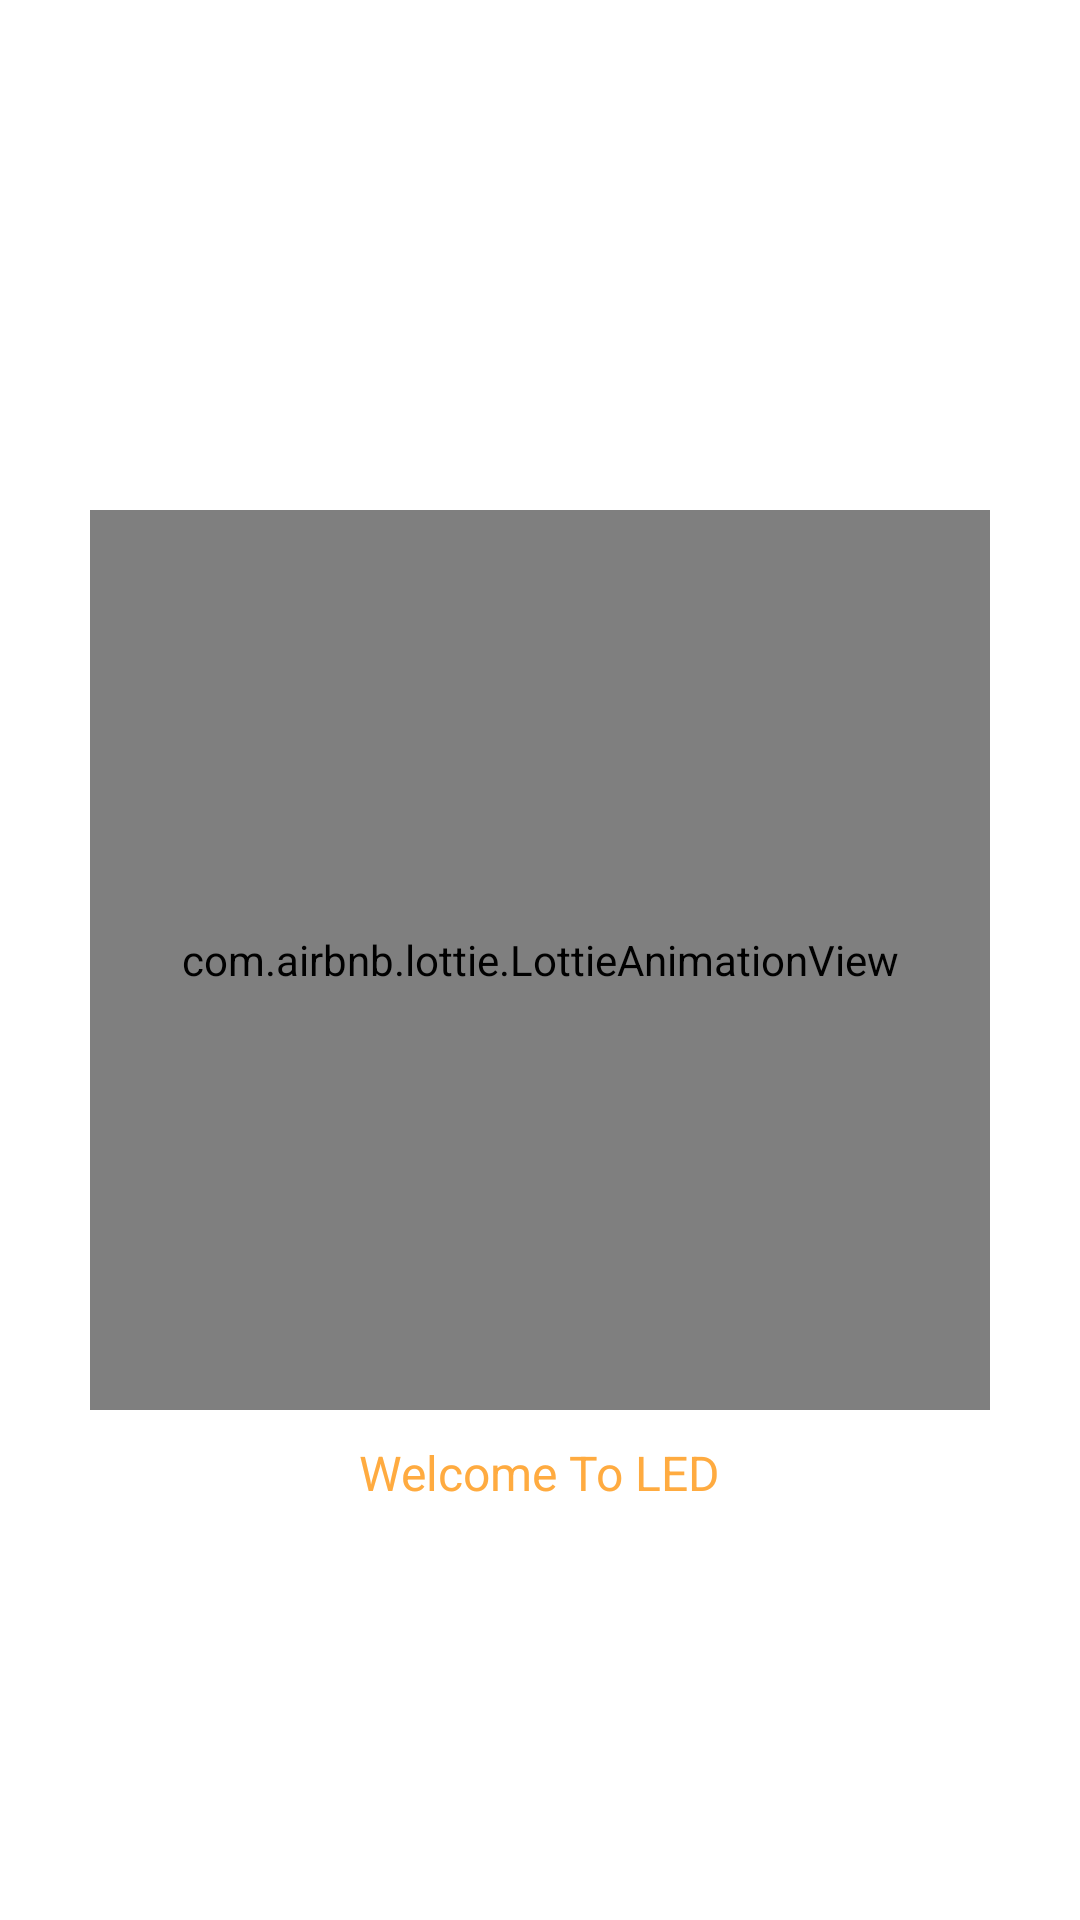

Android layout source for this screen:
<!-- AndroidManifest.xml: application theme Theme.Project1Example -->
<!-- res/layout/activity_welcome2.xml -->
<?xml version="1.0" encoding="utf-8"?>
<RelativeLayout xmlns:android="http://schemas.android.com/apk/res/android"
    xmlns:app="http://schemas.android.com/apk/res-auto"
    xmlns:tools="http://schemas.android.com/tools"
    android:layout_width="match_parent"
    android:layout_height="match_parent"
    tools:context=".WelcomeActivity">

  <com.airbnb.lottie.LottieAnimationView
      android:id="@+id/animationView"
      android:layout_width="300dp"
      android:layout_height="300dp"
      android:layout_centerInParent="true"
      app:lottie_url="REPLACE_JSON_URL"
      app:lottie_autoPlay="true"
      app:lottie_rawRes="@raw/welcomeled"
      app:lottie_loop="true"/>

  <TextView
      android:layout_width="wrap_content"
      android:layout_height="wrap_content"
      android:layout_below="@id/animationView"
      android:layout_marginTop="10dp"
      android:text="Welcome To LED"
      android:id="@+id/welcometext"
      android:textColor="#FFAB40"
      style="@style/TextAppearance.AppCompat.SearchResult.Subtitle"
      android:layout_centerHorizontal="true"/>


</RelativeLayout>
<!-- resources referenced by this layout -->
<resources>
  <style name="Theme.Project1Example" parent="Theme.MaterialComponents.DayNight.NoActionBar">
          
  
  
  
  
  
  
  
  
          
  
          <item name="colorPrimary">@color/colorPrimary</item>
          <item name="colorPrimaryVariant">@color/colorPrimaryDark</item>
          <item name="colorOnPrimary">@color/black</item>
          
          <item name="colorSecondary">@color/teal_200</item>
          <item name="colorSecondaryVariant">@color/teal_200</item>
          <item name="colorOnSecondary">@color/black</item>
          <item name="android:statusBarColor" tools:targetApi="l">?attr/colorPrimaryVariant</item>
          
      </style>
  <color name="colorPrimary">#FF5722</color>
  <color name="colorPrimaryDark">#E64A19</color>
  <color name="black">#FF000000</color>
  <color name="teal_200">#FF03DAC5</color>
</resources>
